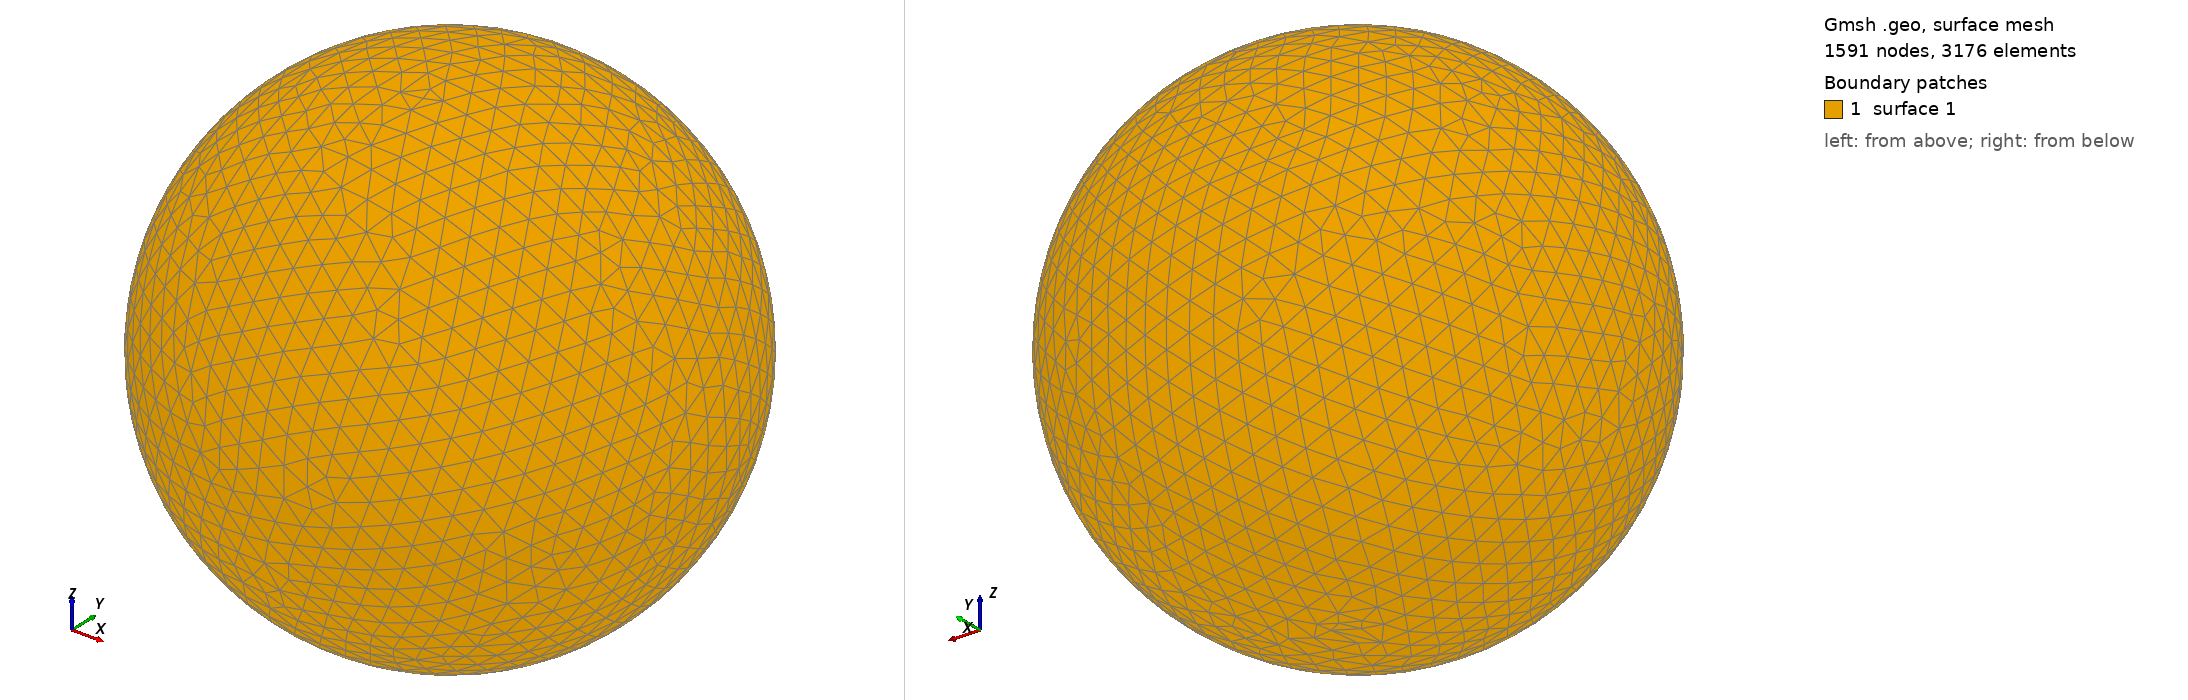

Gmsh geometry script, surface-meshed: 1591 nodes, 3176 surface elements. Boundary patches (legend numbers): 1 surface 1. Left view from above one corner, right view from below the opposite corner. The script declares no physical surfaces, so the legend lists its geometric surfaces. The drawing asked Gmsh for element sizes between 1% and 20% of the model's largest extent; the script's own settings can give other sizes.

=== shot2986.geo (drawn) ===
SetFactory("OpenCASCADE");
Point(1) = {0,0,0,0};
Sphere(1) = {0,0,0,0.98650000};
MeshSize{ PointsOf{ Surface{:}; } } = 0.098650000;
Mesh.ElementOrder=1;
Mesh.Format=39;
